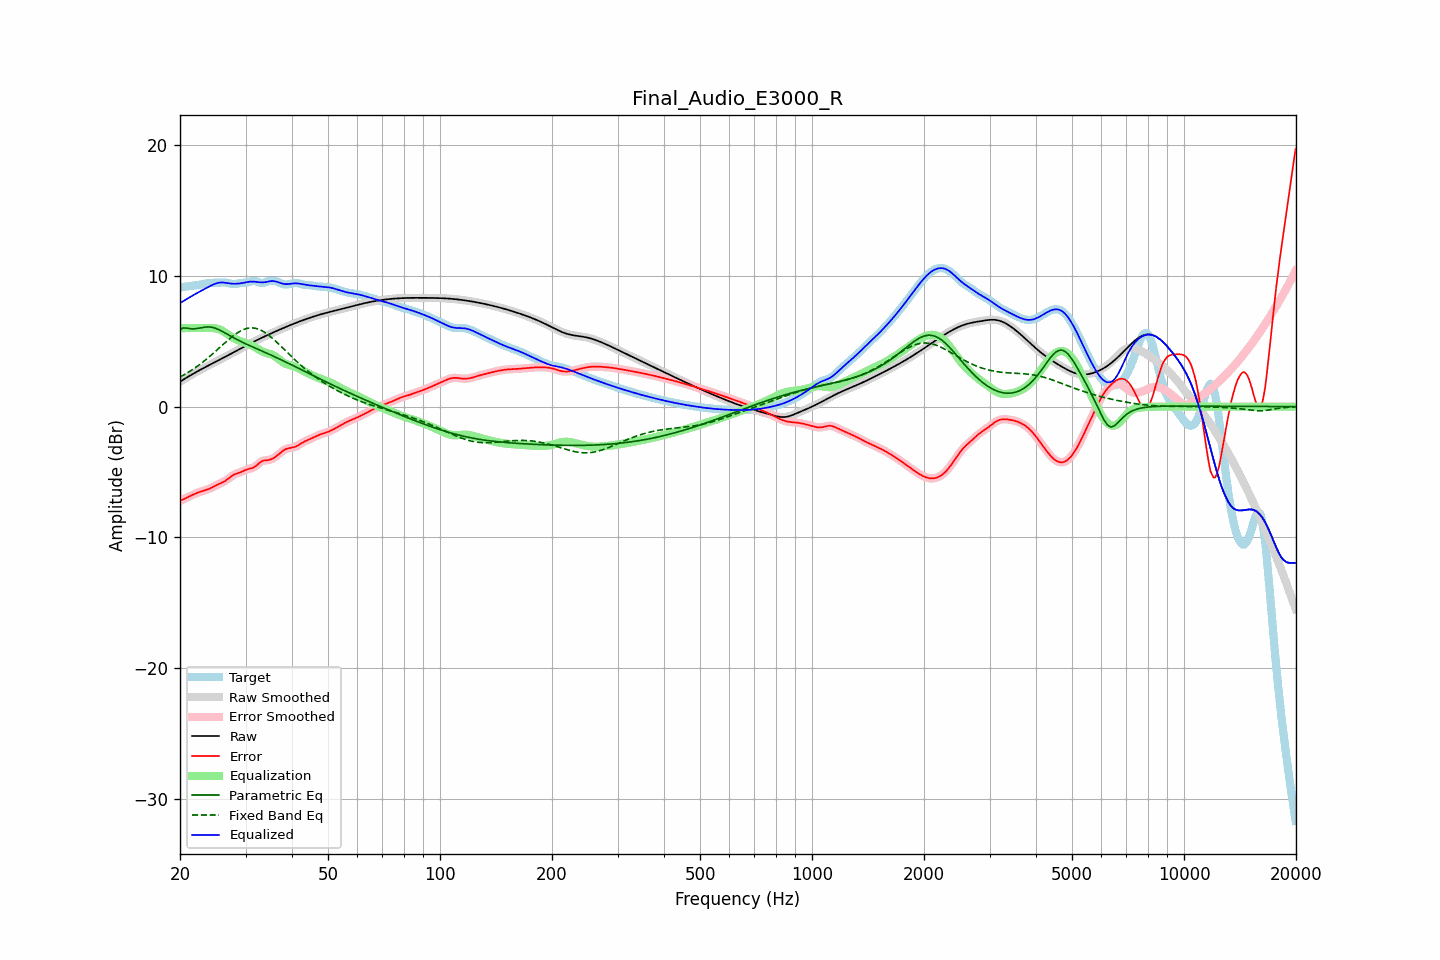

The file beside this chart, header and first rows:
frequency, raw, error, smoothed, error_smoothed, equalization, parametric_eq, fixed_band_eq, equalized_raw, equalized_smoothed, target
20.00, 1.91, -7.20, 1.91, -7.20, 6.00, 5.89, 2.26, 7.91, 7.91, 9.11
20.20, 1.98, -7.15, 1.98, -7.15, 6.00, 5.95, 2.33, 7.98, 7.98, 9.13
20.40, 2.06, -7.09, 2.06, -7.09, 6.00, 6.01, 2.39, 8.06, 8.06, 9.15
20.61, 2.13, -7.03, 2.13, -7.03, 6.00, 6.01, 2.46, 8.13, 8.13, 9.17
20.81, 2.21, -6.97, 2.21, -6.97, 6.00, 6.01, 2.54, 8.21, 8.21, 9.18
21.02, 2.28, -6.91, 2.28, -6.91, 6.00, 5.98, 2.61, 8.28, 8.28, 9.19
21.23, 2.36, -6.85, 2.36, -6.85, 6.00, 5.96, 2.69, 8.36, 8.36, 9.21
21.44, 2.43, -6.79, 2.43, -6.79, 6.00, 5.95, 2.77, 8.43, 8.43, 9.22
21.66, 2.50, -6.74, 2.50, -6.73, 6.00, 5.94, 2.85, 8.50, 8.50, 9.23
21.87, 2.57, -6.68, 2.57, -6.68, 6.00, 5.95, 2.93, 8.57, 8.57, 9.25
22.09, 2.64, -6.63, 2.64, -6.63, 6.00, 5.96, 3.02, 8.64, 8.64, 9.27
22.31, 2.71, -6.58, 2.71, -6.58, 6.00, 5.98, 3.11, 8.71, 8.71, 9.28
22.54, 2.77, -6.53, 2.77, -6.53, 6.00, 6.00, 3.20, 8.77, 8.77, 9.31
22.76, 2.84, -6.49, 2.84, -6.49, 6.00, 6.02, 3.29, 8.84, 8.84, 9.33
22.99, 2.91, -6.45, 2.91, -6.45, 6.00, 6.05, 3.38, 8.91, 8.91, 9.36
23.22, 2.97, -6.42, 2.97, -6.42, 6.00, 6.07, 3.48, 8.97, 8.97, 9.39
23.45, 3.04, -6.38, 3.04, -6.38, 6.00, 6.08, 3.58, 9.04, 9.04, 9.41
23.69, 3.10, -6.34, 3.10, -6.34, 6.01, 6.09, 3.68, 9.11, 9.11, 9.44
23.92, 3.16, -6.29, 3.16, -6.29, 6.01, 6.09, 3.78, 9.17, 9.17, 9.45
24.16, 3.23, -6.23, 3.23, -6.23, 6.01, 6.08, 3.89, 9.24, 9.24, 9.46
24.40, 3.29, -6.17, 3.29, -6.17, 6.01, 6.06, 4.00, 9.30, 9.30, 9.46
24.65, 3.35, -6.11, 3.35, -6.11, 6.00, 6.03, 4.11, 9.35, 9.35, 9.46
24.89, 3.42, -6.04, 3.42, -6.05, 5.98, 5.99, 4.21, 9.40, 9.40, 9.46
25.14, 3.48, -5.98, 3.48, -5.98, 5.96, 5.94, 4.33, 9.44, 9.44, 9.46
25.39, 3.54, -5.92, 3.54, -5.92, 5.92, 5.89, 4.44, 9.47, 9.47, 9.47
25.65, 3.61, -5.87, 3.61, -5.87, 5.88, 5.83, 4.55, 9.48, 9.48, 9.48
25.91, 3.67, -5.81, 3.67, -5.81, 5.82, 5.77, 4.66, 9.49, 9.49, 9.48
26.16, 3.73, -5.76, 3.74, -5.75, 5.75, 5.70, 4.77, 9.49, 9.49, 9.49
26.43, 3.80, -5.69, 3.80, -5.68, 5.67, 5.63, 4.88, 9.47, 9.47, 9.49
26.69, 3.86, -5.60, 3.86, -5.60, 5.59, 5.56, 4.99, 9.45, 9.45, 9.47
26.96, 3.93, -5.51, 3.93, -5.51, 5.50, 5.49, 5.10, 9.43, 9.43, 9.44
27.23, 3.99, -5.41, 3.99, -5.41, 5.42, 5.42, 5.20, 9.41, 9.41, 9.41
27.50, 4.06, -5.32, 4.06, -5.32, 5.34, 5.35, 5.30, 9.40, 9.40, 9.38
27.77, 4.13, -5.24, 4.13, -5.24, 5.27, 5.29, 5.40, 9.39, 9.39, 9.37
28.05, 4.19, -5.17, 4.19, -5.18, 5.20, 5.22, 5.49, 9.39, 9.39, 9.36
28.33, 4.26, -5.13, 4.26, -5.12, 5.13, 5.15, 5.58, 9.39, 9.39, 9.38
28.62, 4.32, -5.08, 4.32, -5.08, 5.08, 5.09, 5.66, 9.40, 9.40, 9.41
28.90, 4.39, -5.04, 4.39, -5.04, 5.02, 5.03, 5.74, 9.41, 9.41, 9.43
29.19, 4.45, -5.00, 4.45, -5.00, 4.98, 4.97, 5.81, 9.43, 9.43, 9.45
29.48, 4.52, -4.94, 4.52, -4.94, 4.93, 4.91, 5.86, 9.45, 9.45, 9.46
29.78, 4.58, -4.89, 4.59, -4.88, 4.89, 4.85, 5.92, 9.48, 9.48, 9.47
30.08, 4.65, -4.83, 4.65, -4.83, 4.85, 4.79, 5.95, 9.50, 9.50, 9.48
30.38, 4.71, -4.78, 4.71, -4.79, 4.81, 4.74, 5.99, 9.53, 9.53, 9.50
30.68, 4.78, -4.75, 4.78, -4.75, 4.77, 4.68, 6.01, 9.55, 9.55, 9.53
30.99, 4.84, -4.72, 4.84, -4.72, 4.72, 4.63, 6.02, 9.56, 9.56, 9.57
31.30, 4.90, -4.69, 4.90, -4.69, 4.66, 4.57, 6.02, 9.56, 9.56, 9.59
31.61, 4.97, -4.64, 4.97, -4.63, 4.59, 4.52, 6.01, 9.56, 9.56, 9.60
31.93, 5.03, -4.56, 5.03, -4.55, 4.52, 4.47, 5.98, 9.54, 9.54, 9.59
32.24, 5.09, -4.45, 5.09, -4.45, 4.44, 4.41, 5.96, 9.53, 9.53, 9.54
32.57, 5.15, -4.34, 5.15, -4.35, 4.36, 4.36, 5.91, 9.51, 9.51, 9.49
32.89, 5.21, -4.24, 5.21, -4.25, 4.29, 4.30, 5.86, 9.50, 9.50, 9.45
33.22, 5.27, -4.17, 5.27, -4.18, 4.22, 4.25, 5.80, 9.49, 9.49, 9.44
33.55, 5.33, -4.12, 5.33, -4.13, 4.17, 4.19, 5.73, 9.50, 9.50, 9.45
33.89, 5.39, -4.11, 5.39, -4.11, 4.13, 4.14, 5.65, 9.51, 9.51, 9.50
34.23, 5.44, -4.10, 5.44, -4.10, 4.09, 4.09, 5.57, 9.53, 9.53, 9.54
34.57, 5.50, -4.08, 5.50, -4.08, 4.06, 4.03, 5.47, 9.56, 9.56, 9.58
34.92, 5.56, -4.05, 5.56, -4.05, 4.03, 3.97, 5.38, 9.58, 9.58, 9.61
35.27, 5.61, -4.00, 5.61, -4.01, 3.98, 3.92, 5.28, 9.60, 9.60, 9.62
35.62, 5.67, -3.94, 5.67, -3.94, 3.93, 3.86, 5.17, 9.60, 9.60, 9.61
35.97, 5.72, -3.87, 5.72, -3.87, 3.85, 3.80, 5.06, 9.58, 9.58, 9.60
... 635 more rows
